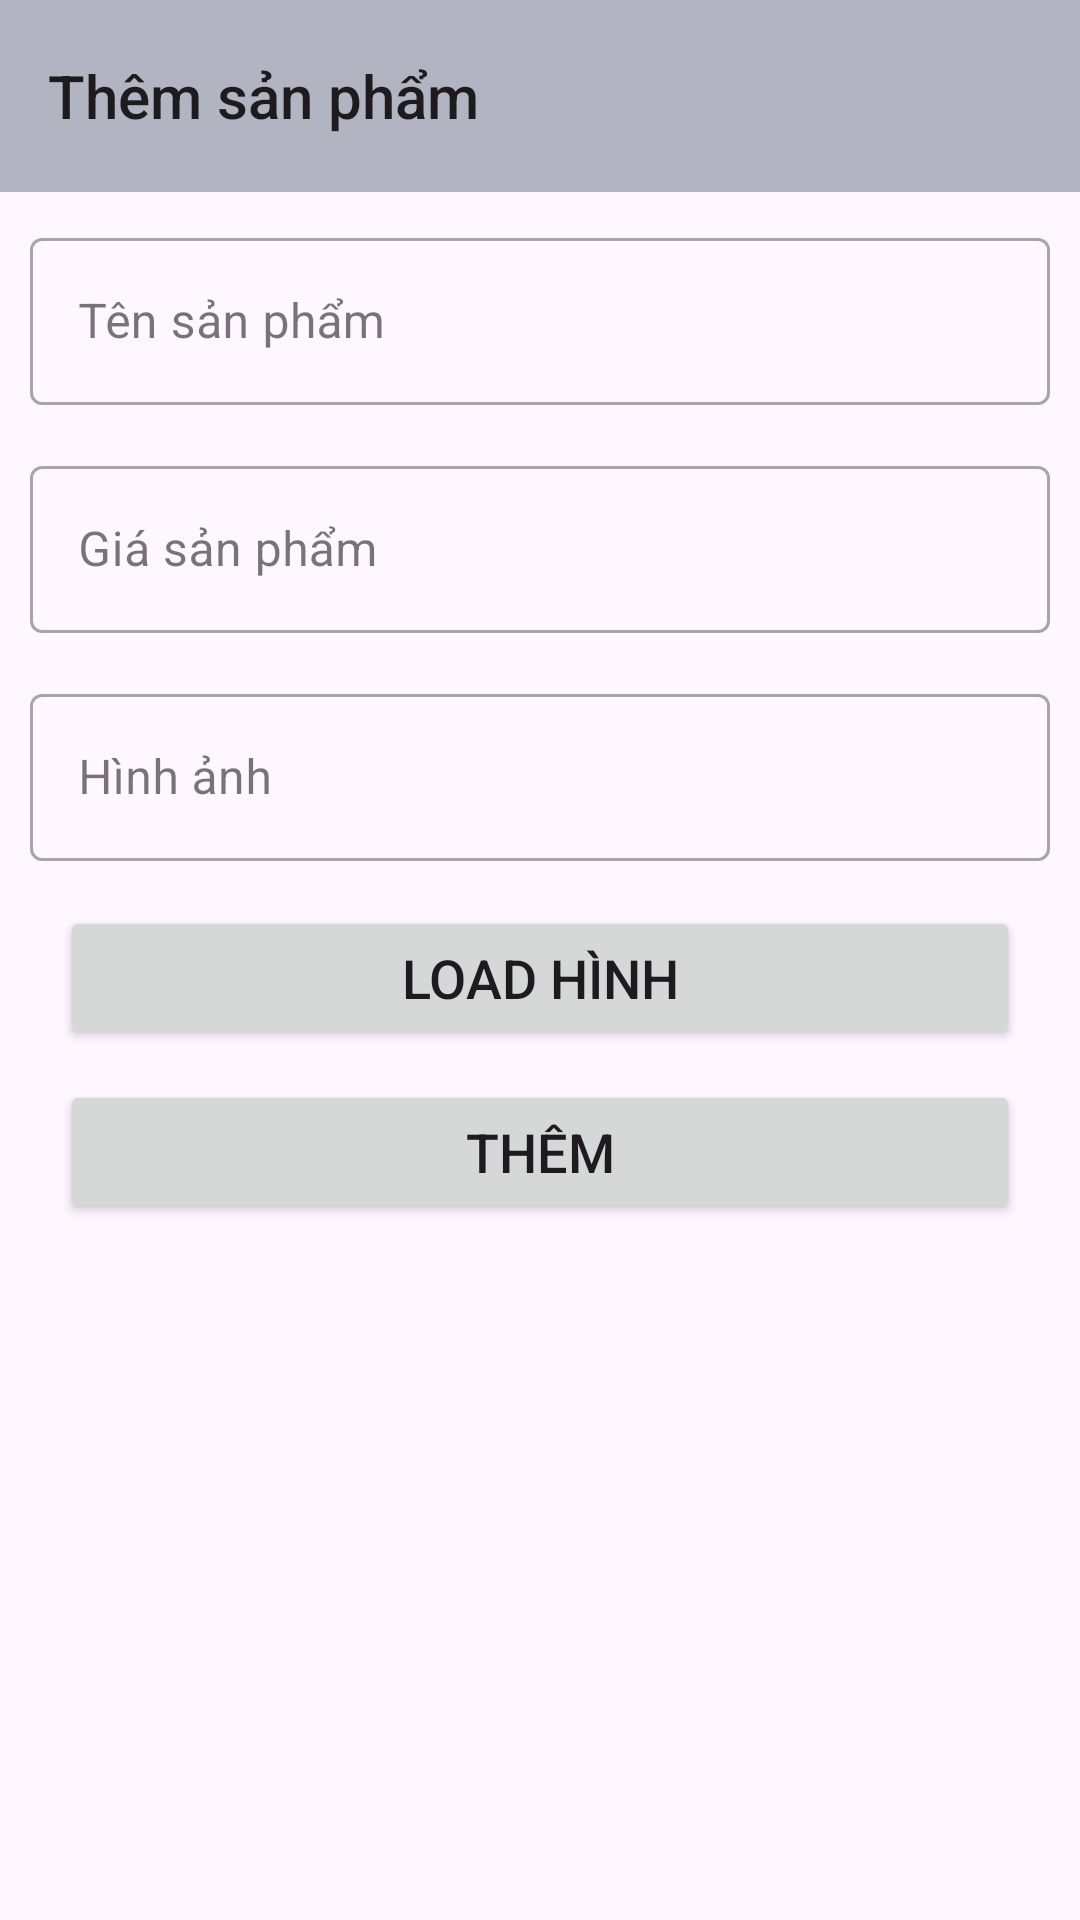

This screen was rendered from an Android layout file. Write that file and the resources it references.
<!-- AndroidManifest.xml: application theme Theme.DoAnAPK_QLQA_Nhom9 -->
<!-- res/layout/activity_them_sp.xml -->
<?xml version="1.0" encoding="utf-8"?>
<androidx.constraintlayout.widget.ConstraintLayout xmlns:android="http://schemas.android.com/apk/res/android"
    xmlns:app="http://schemas.android.com/apk/res-auto"
    xmlns:tools="http://schemas.android.com/tools"
    android:layout_width="match_parent"
    android:layout_height="match_parent"
    tools:context=".ThemSP">
    <android.widget.Toolbar
        android:id="@+id/toolbar"
        android:title="Thêm sản phẩm"
        android:background="#B2B4C1"
        app:layout_constraintTop_toTopOf="parent"
        android:layout_width="match_parent"
        android:layout_height="?attr/actionBarSize">

    </android.widget.Toolbar>
    <com.google.android.material.textfield.TextInputLayout
        android:layout_width="match_parent"
        android:id="@+id/tensp"
        app:layout_constraintTop_toBottomOf="@id/toolbar"
        android:layout_marginTop="5dp"
        android:layout_marginRight="5dp"
        android:layout_marginLeft="5dp"
        android:padding="5dp"
        style="@style/Widget.MaterialComponents.TextInputLayout.OutlinedBox"
        android:layout_height="wrap_content">
        <com.google.android.material.textfield.TextInputEditText
            android:layout_width="match_parent"
            android:layout_height="wrap_content"
            android:id="@+id/edtten"
            android:hint="Tên sản phẩm">

        </com.google.android.material.textfield.TextInputEditText>

    </com.google.android.material.textfield.TextInputLayout>
    <com.google.android.material.textfield.TextInputLayout
        android:layout_width="match_parent"
        android:id="@+id/giasp"
        app:layout_constraintTop_toBottomOf="@id/tensp"
        android:layout_marginTop="5dp"
        android:layout_marginRight="5dp"
        android:layout_marginLeft="5dp"
        android:padding="5dp"
        style="@style/Widget.MaterialComponents.TextInputLayout.OutlinedBox"
        android:layout_height="wrap_content">
        <com.google.android.material.textfield.TextInputEditText
            android:id="@+id/edtgia"
            android:layout_width="match_parent"
            android:layout_height="wrap_content"
            android:hint="Giá sản phẩm">

        </com.google.android.material.textfield.TextInputEditText>

    </com.google.android.material.textfield.TextInputLayout>
    <com.google.android.material.textfield.TextInputLayout
        android:layout_width="match_parent"
        android:id="@+id/hinhanh"
        app:layout_constraintTop_toBottomOf="@id/giasp"
        android:layout_marginTop="5dp"
        android:layout_marginRight="5dp"
        android:layout_marginLeft="5dp"
        android:padding="5dp"
        style="@style/Widget.MaterialComponents.TextInputLayout.OutlinedBox"
        android:layout_height="wrap_content">
        <com.google.android.material.textfield.TextInputEditText
            android:layout_width="match_parent"
            android:layout_height="wrap_content"
            android:id="@+id/edthinhanh"
            android:hint="Hình ảnh">

        </com.google.android.material.textfield.TextInputEditText>

    </com.google.android.material.textfield.TextInputLayout>

    <androidx.appcompat.widget.AppCompatButton
        android:id="@+id/btnhinh"
        android:layout_width="match_parent"
        android:layout_height="wrap_content"
        android:text="Load hình"
        android:textSize="18dp"
        app:layout_constraintTop_toBottomOf="@+id/hinhanh"
        android:layout_marginLeft="20dp"
        android:layout_marginRight="20dp"
        android:layout_marginTop="10dp"
        tools:layout_editor_absoluteX="10dp" />

    <androidx.appcompat.widget.AppCompatButton
        android:id="@+id/btnbutton"
        android:layout_width="match_parent"
        android:layout_height="wrap_content"
        android:layout_marginTop="10dp"
        android:text="Thêm"
        android:textSize="18dp"
        android:layout_marginLeft="20dp"
        android:layout_marginRight="20dp"

        app:layout_constraintTop_toBottomOf="@+id/btnhinh"
        tools:layout_editor_absoluteX="20dp" />

</androidx.constraintlayout.widget.ConstraintLayout>
<!-- resources referenced by this layout -->
<resources>
  <style name="Theme.DoAnAPK_QLQA_Nhom9" parent="Base.Theme.DoAnAPK_QLQA_Nhom9" />
  <style name="Base.Theme.DoAnAPK_QLQA_Nhom9" parent="Theme.Material3.DayNight.NoActionBar">
          
          
      </style>
</resources>
